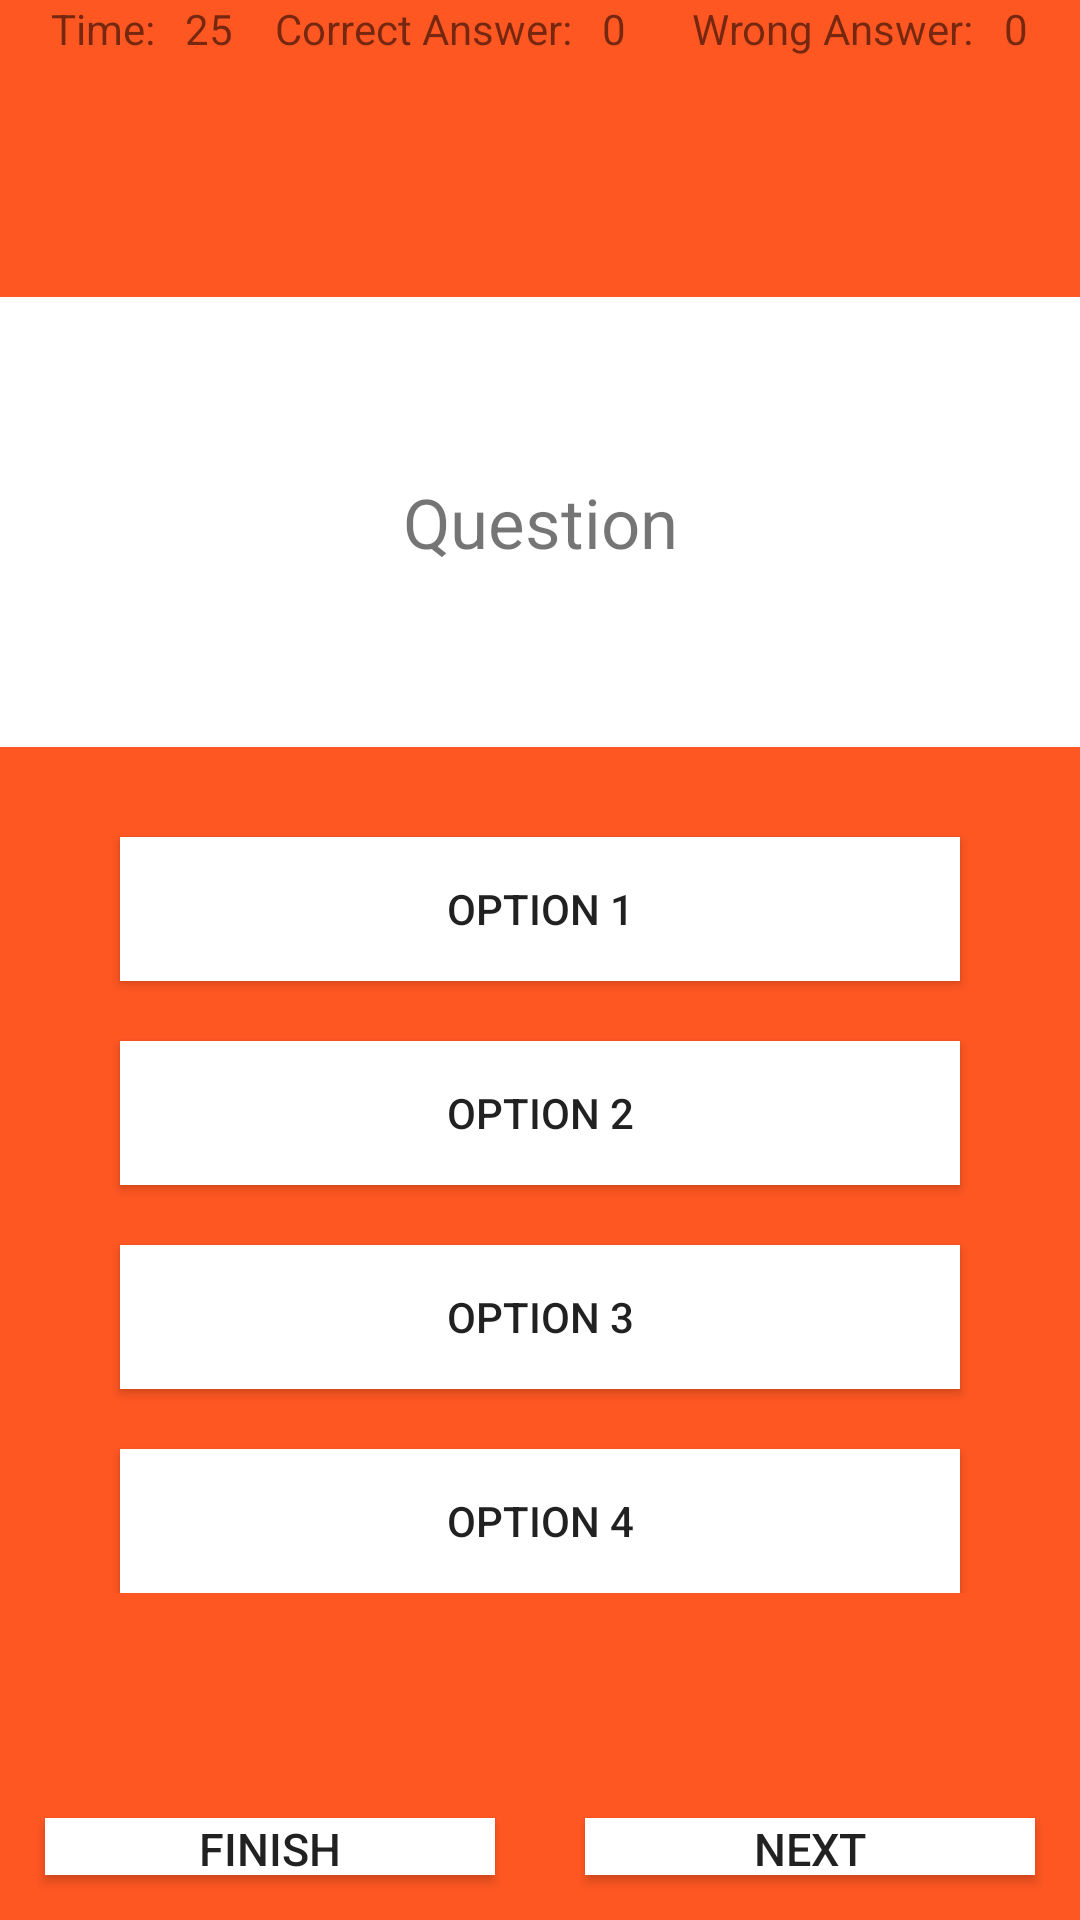

Reconstruct the res/layout file that produces this screen, plus the resources it refers to.
<!-- AndroidManifest.xml: application theme Theme.Mock1 -->
<!-- res/layout/fragment_quiz.xml -->
<?xml version="1.0" encoding="utf-8"?>
<FrameLayout xmlns:android="http://schemas.android.com/apk/res/android"
    xmlns:tools="http://schemas.android.com/tools"
    android:layout_width="match_parent"
    android:layout_height="match_parent"
    tools:context=".View.QuizFragment"
    android:background="#FF5722"
    android:id="@+id/quiz">

    <LinearLayout
        android:layout_width="match_parent"
        android:orientation="vertical"
        android:layout_height="match_parent">
    <LinearLayout
      android:layout_width="match_parent"
      android:layout_height="wrap_content"
      android:gravity="center"
      android:orientation="horizontal">
      >
      <TextView
          android:layout_width="wrap_content"
          android:layout_height="wrap_content"
          android:text="Time:   "
          />
      <TextView
          android:id="@+id/time"
          android:layout_width="30dp"
          android:layout_height="wrap_content"
          android:text="25"
          />
      <TextView
          android:layout_width="wrap_content"
          android:layout_height="wrap_content"
          android:text="Correct Answer:   "
          />
      <TextView
          android:id="@+id/correct"
          android:layout_width="30dp"
          android:layout_height="wrap_content"
          android:text="0"
          />
      <TextView
          android:layout_width="wrap_content"
          android:layout_height="wrap_content"
          android:text="Wrong Answer:   "
          />
      <TextView
          android:id="@+id/wrong"
          android:layout_width="wrap_content"
          android:layout_height="wrap_content"
          android:text="0"
          />
  </LinearLayout>

    <LinearLayout
        android:layout_width="match_parent"
        android:orientation="vertical"
        android:gravity="center"
        android:layout_marginTop="80dp"
        android:layout_height="wrap_content">
        <TextView
            android:id="@+id/question"
            android:layout_width="380dp"
            android:layout_height="150dp"
            android:gravity="center"
            android:textSize="23sp"
            android:text="@string/question"
            android:background="#fff"
            />
        <Button
            android:id="@+id/op1"
            android:layout_width="280dp"
            android:layout_marginTop="30dp"
            android:text="option 1"
            android:background="#fff"
            android:layout_height="wrap_content"/>
        <Button
            android:id="@+id/op2"
            android:layout_width="280dp"
            android:layout_marginTop="20dp"
            android:background="#fff"
            android:text="option 2"
            android:layout_height="wrap_content"/>
        <Button
            android:id="@+id/op3"
            android:layout_width="280dp"
            android:background="#fff"
            android:layout_height="wrap_content"
            android:text="option 3"
            android:layout_marginTop="20dp"
            />
        <Button
            android:id="@+id/op4"
            android:background="#fff"
            android:layout_width="280dp"
            android:text="option 4"
            android:layout_height="wrap_content"
            android:layout_marginTop="20dp"
            />
    </LinearLayout>

        <LinearLayout
            android:layout_width="match_parent"
            android:layout_height="wrap_content"
            android:layout_marginTop="60dp">

            <androidx.appcompat.widget.AppCompatButton
                android:id="@+id/finishQ"
                android:layout_width="wrap_content"
                android:layout_height="wrap_content"
                android:layout_weight="1"
                android:layout_margin="15dp"

                android:text="@string/finish"
                android:textSize="15sp"
                android:background="#fff"/>

            <androidx.appcompat.widget.AppCompatButton
                android:id="@+id/nextQ"
                android:layout_width="wrap_content"
                android:layout_height="wrap_content"
                android:layout_weight="1"
                android:layout_margin="15dp"

                android:text="@string/next"
                android:textSize="15sp"
                android:background="#fff"/>
        </LinearLayout>
    </LinearLayout>
</FrameLayout>
<!-- resources referenced by this layout -->
<resources>
  <string name="finish">FINISH</string>
  <string name="next">NEXT</string>
  <string name="question">Question</string>
  <style name="Theme.Mock1" parent="Base.Theme.Mock1" />
  <style name="Base.Theme.Mock1" parent="Theme.AppCompat.DayNight.DarkActionBar">
          
          
      </style>
</resources>
